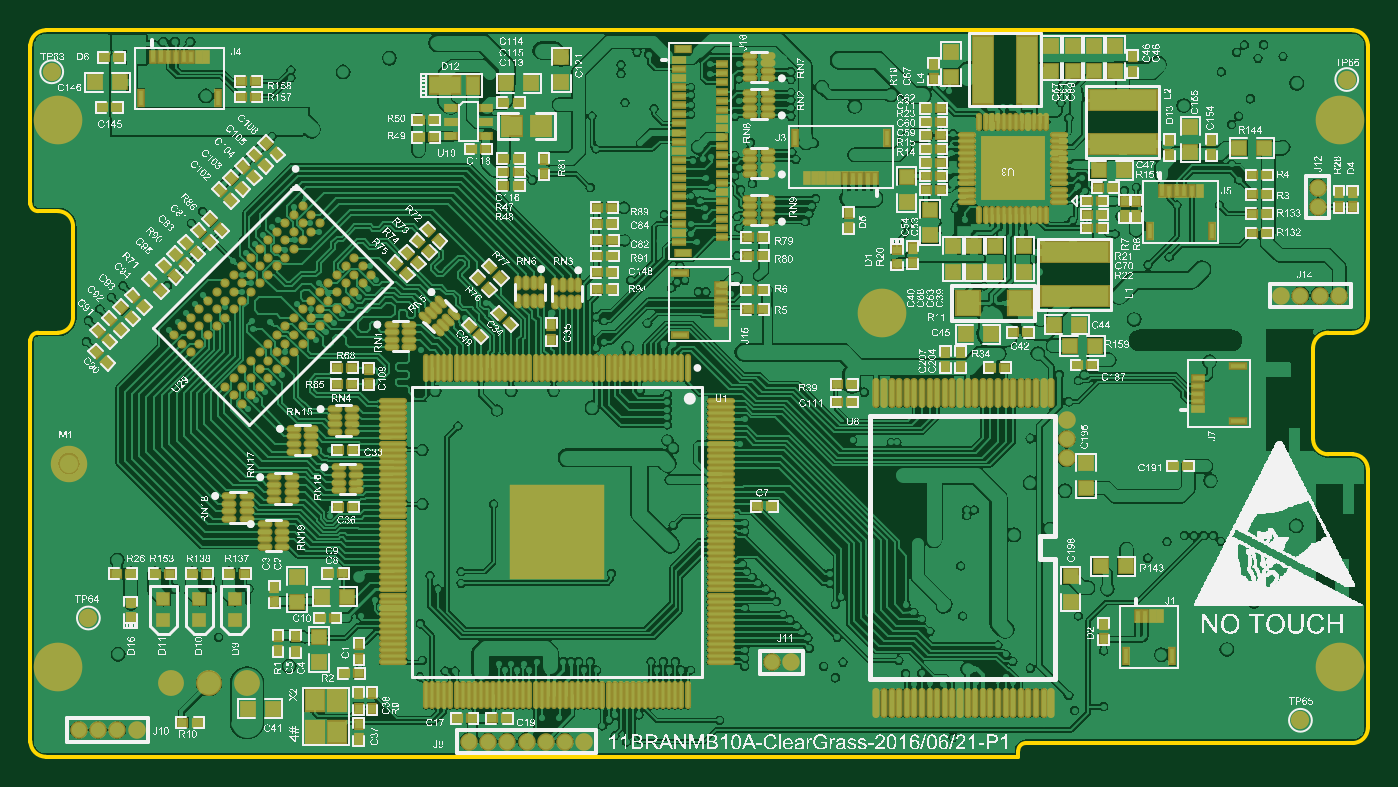
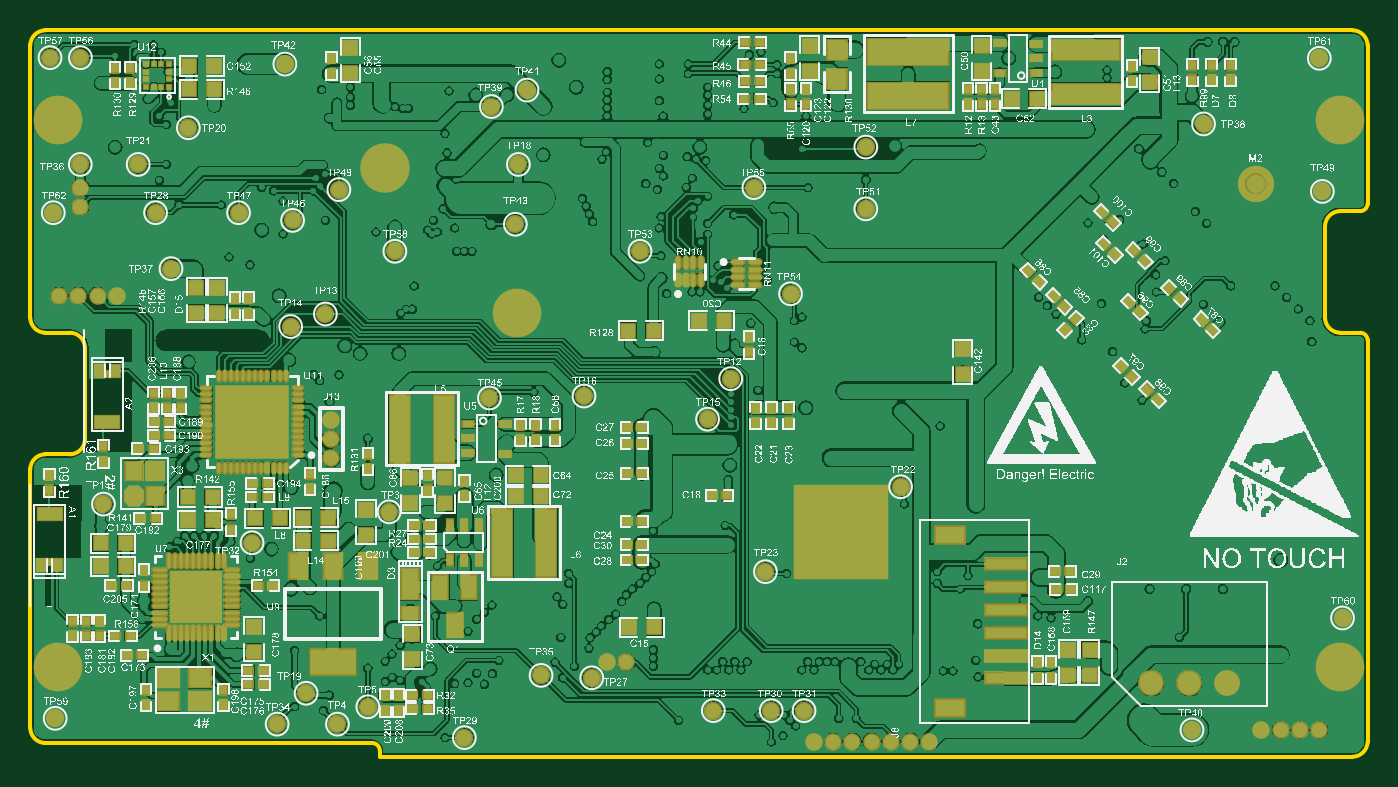
Circuit board: 10 layer files. Board 88.0 x 47.8 mm.
- drill: Bran_Main_Assay_PCB_v1.DRL (9481 bytes)
- bottom_copper: Bran_Main_Assay_PCB_v1.GBL (241533 bytes)
- bottom_silk: Bran_Main_Assay_PCB_v1.GBO (1933719 bytes)
- paste: Bran_Main_Assay_PCB_v1.GBP (11266 bytes)
- bottom_mask: Bran_Main_Assay_PCB_v1.GBS (12532 bytes)
- outline: Bran_Main_Assay_PCB_v1.GKO (1156 bytes)
- top_copper: Bran_Main_Assay_PCB_v1.GTL (350070 bytes)
- top_silk: Bran_Main_Assay_PCB_v1.GTO (1795850 bytes)
- paste: Bran_Main_Assay_PCB_v1.GTP (18514 bytes)
- top_mask: Bran_Main_Assay_PCB_v1.GTS (19785 bytes)

=== drill: Bran_Main_Assay_PCB_v1.DRL (9481 bytes, source withheld) ===
=== bottom_copper: Bran_Main_Assay_PCB_v1.GBL (241533 bytes, source omitted) ===
=== bottom_silk: Bran_Main_Assay_PCB_v1.GBO (1933719 bytes, source omitted) ===
=== paste: Bran_Main_Assay_PCB_v1.GBP (11266 bytes, source omitted) ===
=== bottom_mask: Bran_Main_Assay_PCB_v1.GBS (12532 bytes, source omitted) ===
=== outline: Bran_Main_Assay_PCB_v1.GKO ===
G04 Layer_Color=16711935*
%FSLAX25Y25*%
%MOIN*%
G70*
G01*
G75*
%ADD47C,0.01000*%
D47*
X346457Y0D02*
G03*
X342520Y3937I-3937J0D01*
G01*
Y-74410D02*
G03*
X346457Y-70472I0J3937D01*
G01*
X336221Y-74410D02*
G03*
X332283Y-78347I0J-3937D01*
G01*
Y-101969D02*
G03*
X336221Y-105905I3937J0D01*
G01*
X346457Y-109843D02*
G03*
X342520Y-105905I-3937J0D01*
G01*
Y-180709D02*
G03*
X346457Y-176772I0J3937D01*
G01*
X257874Y-180709D02*
G03*
X255906Y-182677I0J-1969D01*
G01*
X0Y-180315D02*
G03*
X3937Y-184252I3937J0D01*
G01*
X1969Y-74410D02*
G03*
X0Y-76378I0J-1969D01*
G01*
X7087Y-74410D02*
G03*
X11024Y-70472I0J3937D01*
G01*
Y-46850D02*
G03*
X7087Y-42913I-3937J0D01*
G01*
X0Y-40945D02*
G03*
X1969Y-42913I1969J0D01*
G01*
X3937Y3937D02*
G03*
X0Y0I0J-3937D01*
G01*
X346457Y-70472D02*
Y0D01*
X332283Y-101969D02*
Y-78347D01*
X336221Y-105905D02*
X342520D01*
X336221Y-74410D02*
X342520D01*
X346457Y-176772D02*
Y-109843D01*
X257874Y-180709D02*
X342520D01*
X255906Y-184252D02*
Y-182677D01*
X3937Y-184252D02*
X255906D01*
X0Y-180315D02*
Y-76378D01*
X1969Y-74410D02*
X7087D01*
X11024Y-70472D02*
Y-46850D01*
X1969Y-42913D02*
X7087D01*
X3937Y3937D02*
X342520D01*
X0Y-40945D02*
Y0D01*
M02*

=== top_copper: Bran_Main_Assay_PCB_v1.GTL (350070 bytes, source omitted) ===
=== top_silk: Bran_Main_Assay_PCB_v1.GTO (1795850 bytes, source omitted) ===
=== paste: Bran_Main_Assay_PCB_v1.GTP (18514 bytes, source omitted) ===
=== top_mask: Bran_Main_Assay_PCB_v1.GTS (19785 bytes, source omitted) ===
